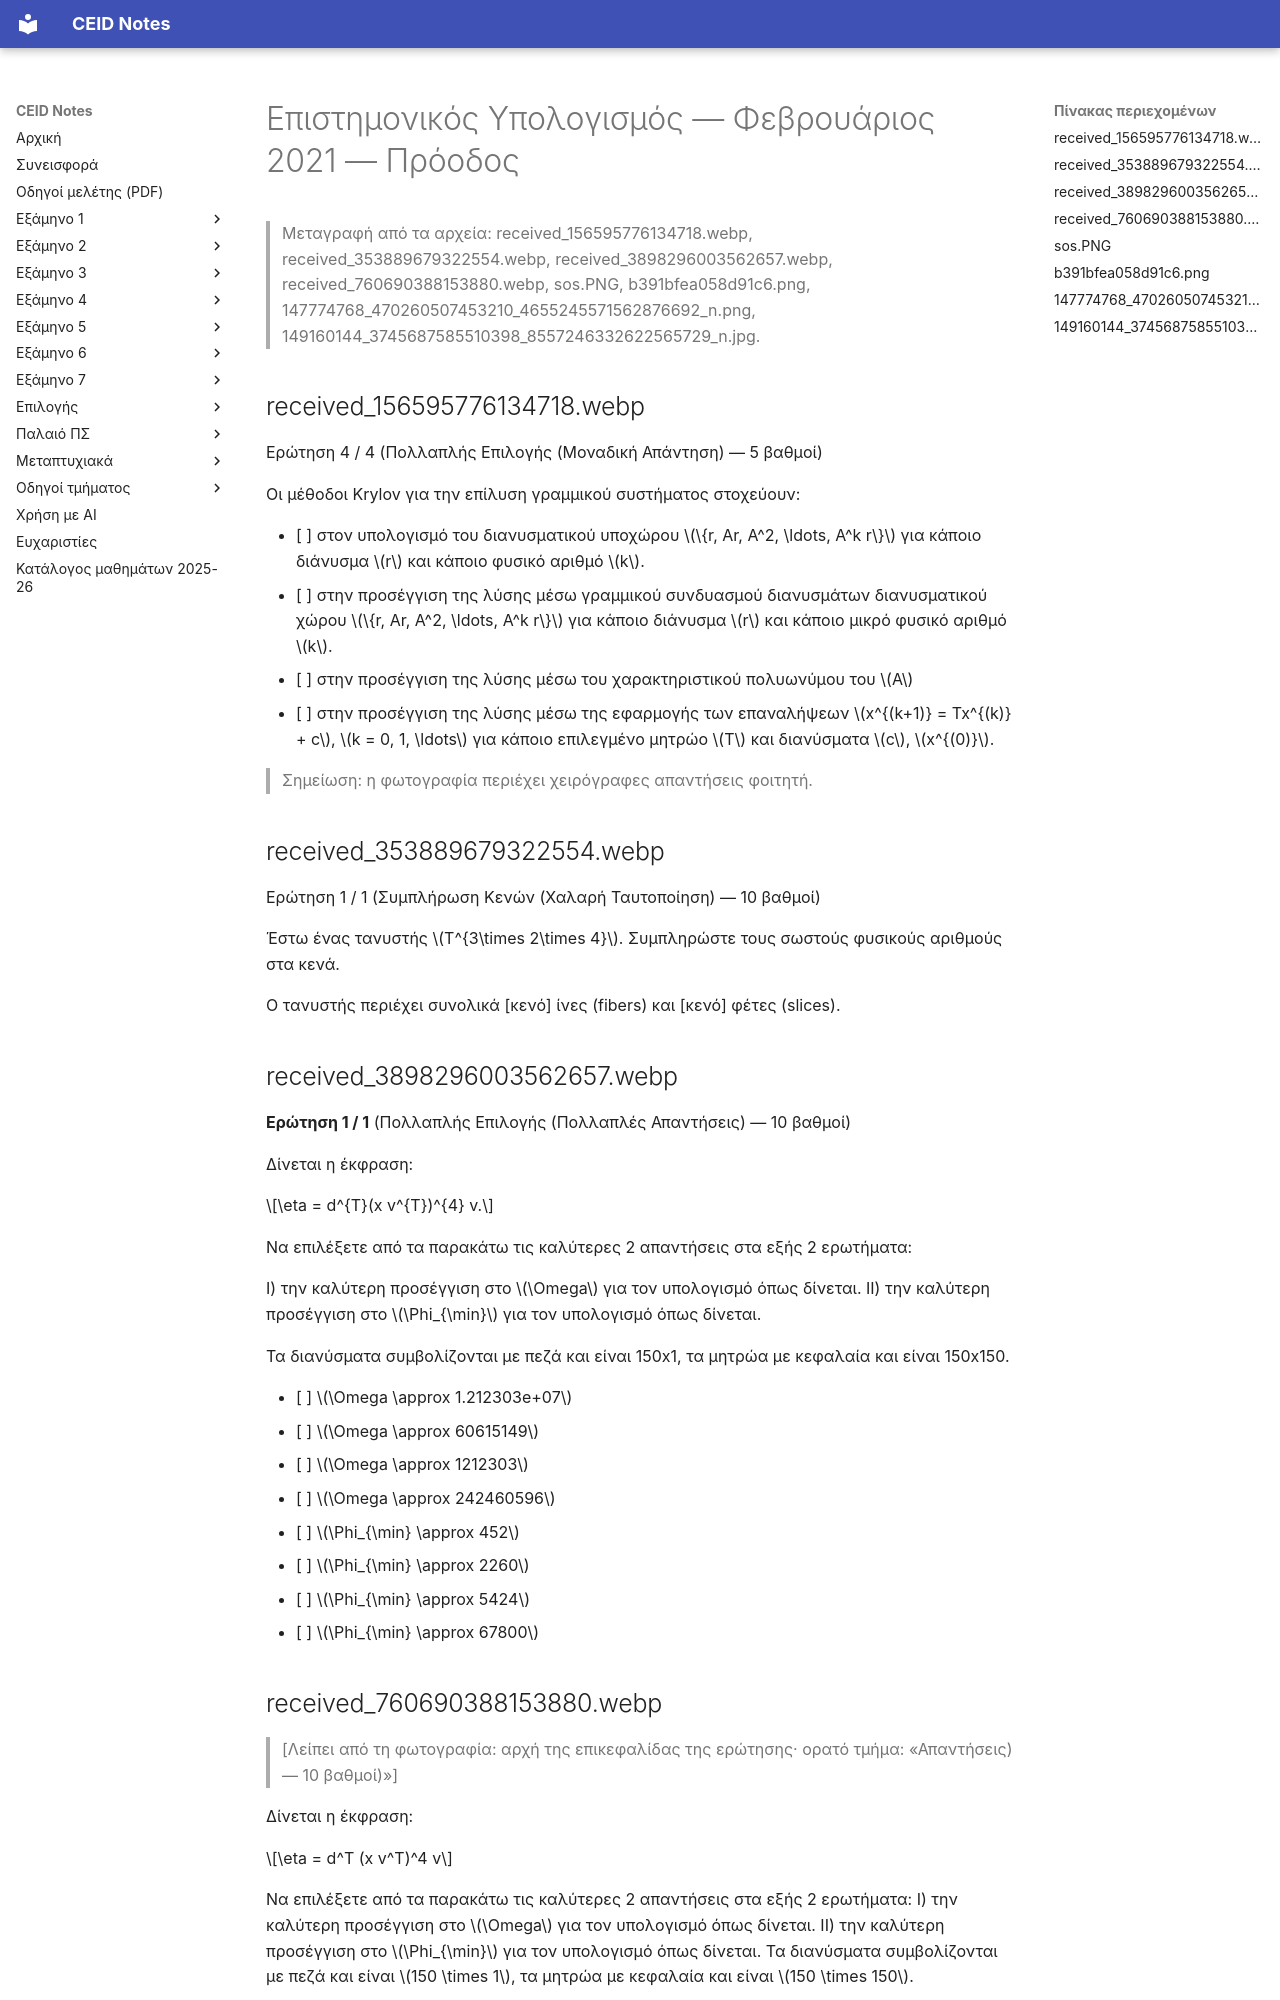

repository: kdngiorgos/ceid-notes · page: Electives (Μαθήματα Επιλογής)/Χειμερινά (Winter-Fall)/Επιστημονικός Υπολογισμός - CEID_25ΕΧ601/Previous Exams/2021-02-proodos.html · generator: mkdocs

---
course: CEID_25EX601
session: 2021-02-proodos
label: Φεβρουάριος 2021 — Πρόοδος
sources:
- received_156595776134718.webp
- received_353889679322554.webp
- received_3898296003562657.webp
- received_760690388153880.webp
- sos.PNG
- b391bfea058d91c6.png
- 147774768_470260507453210_4655245571562876692_n.png
- 149160144_3745687585510398_8557246332622565729_n.jpg
- IMG_20210210_003934244.jpg
- IMG_20210210_211133.jpg
- IMG_20210211_122034488.jpg
format: mixed
duration_min: null
notes: ημερομηνία από Discord (11/2/2021, πρόοδος)· η σειρά των σελίδων δεν είναι σημειωμένη· οι φωτογραφίες IMG_20210210_003934244.jpg, IMG_20210210_211133.jpg και IMG_20210211_122034488.jpg είναι χειρόγραφες λύσεις φοιτητή και δεν μεταγράφονται εδώ· λείπουν τα εκφωνήματα των θεμάτων με τα μητρώα A, B (μιγαδικά) και των θεμάτων 3-4 (τανυστές, Φ/Ω υπολογισμοί), που δεν φαίνονται σε καμία φωτογραφία
transcription: partial
solutions: community
---
# Επιστημονικός Υπολογισμός — Φεβρουάριος 2021 — Πρόοδος

> Μεταγραφή από τα αρχεία: received_156595776134718.webp, received_353889679322554.webp, received_3898296003562657.webp, received_760690388153880.webp, sos.PNG, b391bfea058d91c6.png, 147774768_470260507453210_4655245571562876692_n.png, 149160144_3745687585510398_8557246332622565729_n.jpg.

## received_156595776134718.webp

Ερώτηση 4 / 4 (Πολλαπλής Επιλογής (Μοναδική Απάντηση) — 5 βαθμοί)

Οι μέθοδοι Krylov για την επίλυση γραμμικού συστήματος στοχεύουν:

- [ ] στον υπολογισμό του διανυσματικού υποχώρου $\{r, Ar, A^2, \ldots, A^k r\}$ για κάποιο διάνυσμα $r$ και κάποιο φυσικό αριθμό $k$.
- [ ] στην προσέγγιση της λύσης μέσω γραμμικού συνδυασμού διανυσμάτων διανυσματικού χώρου $\{r, Ar, A^2, \ldots, A^k r\}$ για κάποιο διάνυσμα $r$ και κάποιο μικρό φυσικό αριθμό $k$.
- [ ] στην προσέγγιση της λύσης μέσω του χαρακτηριστικού πολυωνύμου του $A$
- [ ] στην προσέγγιση της λύσης μέσω της εφαρμογής των επαναλήψεων $x^{(k+1)} = Tx^{(k)} + c$, $k = 0, 1, \ldots$ για κάποιο επιλεγμένο μητρώο $T$ και διανύσματα $c$, $x^{(0)}$.

> Σημείωση: η φωτογραφία περιέχει χειρόγραφες απαντήσεις φοιτητή.

## received_353889679322554.webp

Ερώτηση 1 / 1 (Συμπλήρωση Κενών (Χαλαρή Ταυτοποίηση) — 10 βαθμοί)

Έστω ένας τανυστής $T^{3\times 2\times 4}$. Συμπληρώστε τους σωστούς φυσικούς αριθμούς στα κενά.

Ο τανυστής περιέχει συνολικά [κενό] ίνες (fibers) και [κενό] φέτες (slices).

## received_3898296003562657.webp

**Ερώτηση 1 / 1** (Πολλαπλής Επιλογής (Πολλαπλές Απαντήσεις) — 10 βαθμοί)

Δίνεται η έκφραση:

$$\eta = d^{T}(x v^{T})^{4} v.$$

Να επιλέξετε από τα παρακάτω τις καλύτερες 2 απαντήσεις στα εξής 2 ερωτήματα:

I) την καλύτερη προσέγγιση στο $\Omega$ για τον υπολογισμό όπως δίνεται.
II) την καλύτερη προσέγγιση στο $\Phi_{\min}$ για τον υπολογισμό όπως δίνεται.

Τα διανύσματα συμβολίζονται με πεζά και είναι 150x1, τα μητρώα με κεφαλαία και είναι 150x150.

- [ ] $\Omega \approx 1.212303e+07$
- [ ] $\Omega \approx 60615149$
- [ ] $\Omega \approx 1212303$
- [ ] $\Omega \approx 242460596$
- [ ] $\Phi_{\min} \approx 452$
- [ ] $\Phi_{\min} \approx 2260$
- [ ] $\Phi_{\min} \approx 5424$
- [ ] $\Phi_{\min} \approx 67800$
